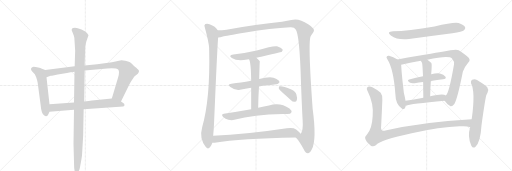
t = 0.00 s
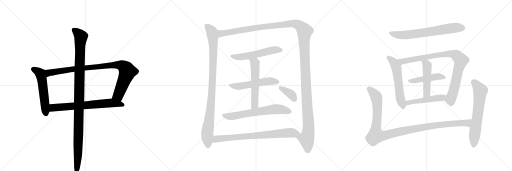
t = 3.40 s
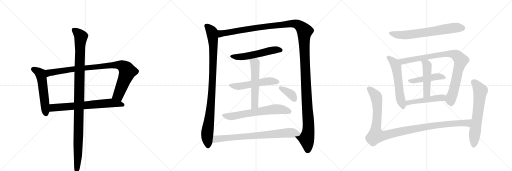
t = 6.79 s
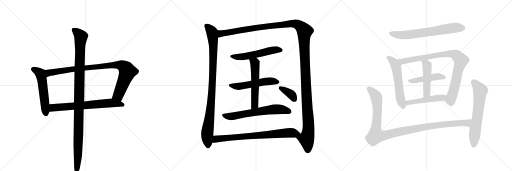
t = 10.19 s
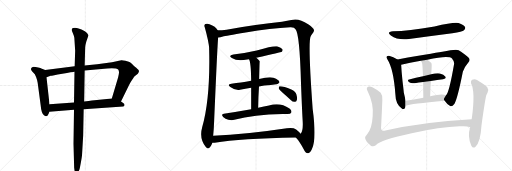
t = 13.59 s
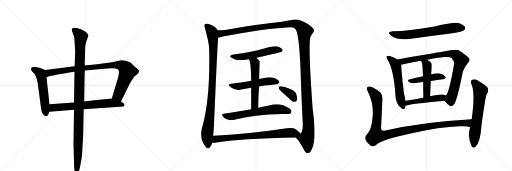
t = 16.99 s

The animated SVG that drew these frames (rendered in a browser with its animation timeline set to each time). Animation: 20 CSS @keyframes rules; one cycle of 16.99 s.

<svg version="1.1" viewBox="0 0 3072 1024" xmlns="http://www.w3.org/2000/svg">
  <g stroke="lightgray" stroke-dasharray="1,1" stroke-width="1" transform="scale(4, 4)">
    <line x1="0" y1="0" x2="256" y2="256"></line>
    <line x1="256" y1="0" x2="0" y2="256"></line>
    <line x1="128" y1="0" x2="128" y2="256"></line>
    <line x1="0" y1="128" x2="256" y2="128"></line>
    <line x1="256" y1="0" x2="512" y2="256"></line>
    <line x1="512" y1="0" x2="256" y2="256"></line>
    <line x1="384" y1="0" x2="384" y2="256"></line>
    <line x1="256" y1="128" x2="512" y2="128"></line>
    <line x1="512" y1="0" x2="768" y2="256"></line>
    <line x1="768" y1="0" x2="512" y2="256"></line>
    <line x1="640" y1="0" x2="640" y2="256"></line>
    <line x1="512" y1="128" x2="768" y2="128"></line>
  </g>
<g transform="scale(1, -1) translate(0, -850)">
   <style type="text/css">
    @keyframes keyframes0 {
      from {
       stroke: black;
       stroke-dashoffset: 555;
       stroke-width: 128;
       }
       64% {
       animation-timing-function: step-end;
       stroke: black;
       stroke-dashoffset: 0;
       stroke-width: 128;
       }
       to {
       stroke: black;
       stroke-width: 1024;
       }
       }
       #make-me-a-hanzi-animation-0 {
         animation: keyframes0 0.701660s both;
         animation-delay: 0.000000s;
         animation-timing-function: linear;
       }
    @keyframes keyframes1 {
      from {
       stroke: black;
       stroke-dashoffset: 954;
       stroke-width: 128;
       }
       76% {
       animation-timing-function: step-end;
       stroke: black;
       stroke-dashoffset: 0;
       stroke-width: 128;
       }
       to {
       stroke: black;
       stroke-width: 1024;
       }
       }
       #make-me-a-hanzi-animation-1 {
         animation: keyframes1 1.026367s both;
         animation-delay: 0.701660s;
         animation-timing-function: linear;
       }
    @keyframes keyframes2 {
      from {
       stroke: black;
       stroke-dashoffset: 698;
       stroke-width: 128;
       }
       69% {
       animation-timing-function: step-end;
       stroke: black;
       stroke-dashoffset: 0;
       stroke-width: 128;
       }
       to {
       stroke: black;
       stroke-width: 1024;
       }
       }
       #make-me-a-hanzi-animation-2 {
         animation: keyframes2 0.818034s both;
         animation-delay: 1.728027s;
         animation-timing-function: linear;
       }
    @keyframes keyframes3 {
      from {
       stroke: black;
       stroke-dashoffset: 1137;
       stroke-width: 128;
       }
       79% {
       animation-timing-function: step-end;
       stroke: black;
       stroke-dashoffset: 0;
       stroke-width: 128;
       }
       to {
       stroke: black;
       stroke-width: 1024;
       }
       }
       #make-me-a-hanzi-animation-3 {
         animation: keyframes3 1.175293s both;
         animation-delay: 2.546061s;
         animation-timing-function: linear;
       }
    @keyframes keyframes4 {
      from {
       stroke: black;
       stroke-dashoffset: 990;
       stroke-width: 128;
       }
       76% {
       animation-timing-function: step-end;
       stroke: black;
       stroke-dashoffset: 0;
       stroke-width: 128;
       }
       to {
       stroke: black;
       stroke-width: 1024;
       }
       }
       #make-me-a-hanzi-animation-4 {
         animation: keyframes4 1.055664s both;
         animation-delay: 3.721354s;
         animation-timing-function: linear;
       }
    @keyframes keyframes5 {
      from {
       stroke: black;
       stroke-dashoffset: 1514;
       stroke-width: 128;
       }
       83% {
       animation-timing-function: step-end;
       stroke: black;
       stroke-dashoffset: 0;
       stroke-width: 128;
       }
       to {
       stroke: black;
       stroke-width: 1024;
       }
       }
       #make-me-a-hanzi-animation-5 {
         animation: keyframes5 1.482096s both;
         animation-delay: 4.777018s;
         animation-timing-function: linear;
       }
    @keyframes keyframes6 {
      from {
       stroke: black;
       stroke-dashoffset: 556;
       stroke-width: 128;
       }
       64% {
       animation-timing-function: step-end;
       stroke: black;
       stroke-dashoffset: 0;
       stroke-width: 128;
       }
       to {
       stroke: black;
       stroke-width: 1024;
       }
       }
       #make-me-a-hanzi-animation-6 {
         animation: keyframes6 0.702474s both;
         animation-delay: 6.259115s;
         animation-timing-function: linear;
       }
    @keyframes keyframes7 {
      from {
       stroke: black;
       stroke-dashoffset: 544;
       stroke-width: 128;
       }
       64% {
       animation-timing-function: step-end;
       stroke: black;
       stroke-dashoffset: 0;
       stroke-width: 128;
       }
       to {
       stroke: black;
       stroke-width: 1024;
       }
       }
       #make-me-a-hanzi-animation-7 {
         animation: keyframes7 0.692708s both;
         animation-delay: 6.961589s;
         animation-timing-function: linear;
       }
    @keyframes keyframes8 {
      from {
       stroke: black;
       stroke-dashoffset: 566;
       stroke-width: 128;
       }
       65% {
       animation-timing-function: step-end;
       stroke: black;
       stroke-dashoffset: 0;
       stroke-width: 128;
       }
       to {
       stroke: black;
       stroke-width: 1024;
       }
       }
       #make-me-a-hanzi-animation-8 {
         animation: keyframes8 0.710612s both;
         animation-delay: 7.654297s;
         animation-timing-function: linear;
       }
    @keyframes keyframes9 {
      from {
       stroke: black;
       stroke-dashoffset: 656;
       stroke-width: 128;
       }
       68% {
       animation-timing-function: step-end;
       stroke: black;
       stroke-dashoffset: 0;
       stroke-width: 128;
       }
       to {
       stroke: black;
       stroke-width: 1024;
       }
       }
       #make-me-a-hanzi-animation-9 {
         animation: keyframes9 0.783854s both;
         animation-delay: 8.364909s;
         animation-timing-function: linear;
       }
    @keyframes keyframes10 {
      from {
       stroke: black;
       stroke-dashoffset: 373;
       stroke-width: 128;
       }
       55% {
       animation-timing-function: step-end;
       stroke: black;
       stroke-dashoffset: 0;
       stroke-width: 128;
       }
       to {
       stroke: black;
       stroke-width: 1024;
       }
       }
       #make-me-a-hanzi-animation-10 {
         animation: keyframes10 0.553548s both;
         animation-delay: 9.148763s;
         animation-timing-function: linear;
       }
    @keyframes keyframes11 {
      from {
       stroke: black;
       stroke-dashoffset: 780;
       stroke-width: 128;
       }
       72% {
       animation-timing-function: step-end;
       stroke: black;
       stroke-dashoffset: 0;
       stroke-width: 128;
       }
       to {
       stroke: black;
       stroke-width: 1024;
       }
       }
       #make-me-a-hanzi-animation-11 {
         animation: keyframes11 0.884766s both;
         animation-delay: 9.702311s;
         animation-timing-function: linear;
       }
    @keyframes keyframes12 {
      from {
       stroke: black;
       stroke-dashoffset: 689;
       stroke-width: 128;
       }
       69% {
       animation-timing-function: step-end;
       stroke: black;
       stroke-dashoffset: 0;
       stroke-width: 128;
       }
       to {
       stroke: black;
       stroke-width: 1024;
       }
       }
       #make-me-a-hanzi-animation-12 {
         animation: keyframes12 0.810710s both;
         animation-delay: 10.587077s;
         animation-timing-function: linear;
       }
    @keyframes keyframes13 {
      from {
       stroke: black;
       stroke-dashoffset: 577;
       stroke-width: 128;
       }
       65% {
       animation-timing-function: step-end;
       stroke: black;
       stroke-dashoffset: 0;
       stroke-width: 128;
       }
       to {
       stroke: black;
       stroke-width: 1024;
       }
       }
       #make-me-a-hanzi-animation-13 {
         animation: keyframes13 0.719564s both;
         animation-delay: 11.397786s;
         animation-timing-function: linear;
       }
    @keyframes keyframes14 {
      from {
       stroke: black;
       stroke-dashoffset: 909;
       stroke-width: 128;
       }
       75% {
       animation-timing-function: step-end;
       stroke: black;
       stroke-dashoffset: 0;
       stroke-width: 128;
       }
       to {
       stroke: black;
       stroke-width: 1024;
       }
       }
       #make-me-a-hanzi-animation-14 {
         animation: keyframes14 0.989746s both;
         animation-delay: 12.117350s;
         animation-timing-function: linear;
       }
    @keyframes keyframes15 {
      from {
       stroke: black;
       stroke-dashoffset: 465;
       stroke-width: 128;
       }
       60% {
       animation-timing-function: step-end;
       stroke: black;
       stroke-dashoffset: 0;
       stroke-width: 128;
       }
       to {
       stroke: black;
       stroke-width: 1024;
       }
       }
       #make-me-a-hanzi-animation-15 {
         animation: keyframes15 0.628418s both;
         animation-delay: 13.107096s;
         animation-timing-function: linear;
       }
    @keyframes keyframes16 {
      from {
       stroke: black;
       stroke-dashoffset: 485;
       stroke-width: 128;
       }
       61% {
       animation-timing-function: step-end;
       stroke: black;
       stroke-dashoffset: 0;
       stroke-width: 128;
       }
       to {
       stroke: black;
       stroke-width: 1024;
       }
       }
       #make-me-a-hanzi-animation-16 {
         animation: keyframes16 0.644694s both;
         animation-delay: 13.735514s;
         animation-timing-function: linear;
       }
    @keyframes keyframes17 {
      from {
       stroke: black;
       stroke-dashoffset: 498;
       stroke-width: 128;
       }
       62% {
       animation-timing-function: step-end;
       stroke: black;
       stroke-dashoffset: 0;
       stroke-width: 128;
       }
       to {
       stroke: black;
       stroke-width: 1024;
       }
       }
       #make-me-a-hanzi-animation-17 {
         animation: keyframes17 0.655273s both;
         animation-delay: 14.380208s;
         animation-timing-function: linear;
       }
    @keyframes keyframes18 {
      from {
       stroke: black;
       stroke-dashoffset: 1129;
       stroke-width: 128;
       }
       79% {
       animation-timing-function: step-end;
       stroke: black;
       stroke-dashoffset: 0;
       stroke-width: 128;
       }
       to {
       stroke: black;
       stroke-width: 1024;
       }
       }
       #make-me-a-hanzi-animation-18 {
         animation: keyframes18 1.168783s both;
         animation-delay: 15.035482s;
         animation-timing-function: linear;
       }
    @keyframes keyframes19 {
      from {
       stroke: black;
       stroke-dashoffset: 653;
       stroke-width: 128;
       }
       68% {
       animation-timing-function: step-end;
       stroke: black;
       stroke-dashoffset: 0;
       stroke-width: 128;
       }
       to {
       stroke: black;
       stroke-width: 1024;
       }
       }
       #make-me-a-hanzi-animation-19 {
         animation: keyframes19 0.781413s both;
         animation-delay: 16.204264s;
         animation-timing-function: linear;
       }
</style>
<path d="M 271 431 L 248 440 Q 246 442 229 446 Q 212 450 201 450 Q 188 446 186 439 Q 185 431 192 424 L 209 406 L 217 388 Q 222 376 226 355 L 244 220 Q 248 171 264 160 Q 276 148 286 158 Q 289 161 297 180 L 297 225 L 279 388 C 276 418 274 430 271 431 Z" fill="lightgray"></path> 
<path d="M 728 490 L 672 478 L 583 466 L 508 458 L 448 453 L 271 431 C 241 427 250 379 279 388 L 304 396 Q 312 398 374 409 Q 436 420 447 421 L 508 428 L 643 440 Q 699 444 709 434 Q 719 423 709 388 L 671 260 C 662 231 713 215 726 242 L 773 338 Q 778 350 792 371 Q 806 392 808 394 L 827 409 Q 839 422 830 432 Q 822 441 819 443 L 804 455 Q 790 471 780 477 Q 770 482 752 487 Q 734 491 728 490 Z" fill="lightgray"></path> 
<path d="M 297 180 L 444 192 L 502 196 L 739 212 Q 747 215 747 221 Q 748 227 737 234 L 726 242 C 702 260 697 263 671 260 L 567 249 Q 566 249 505 242 L 444 236 L 297 225 C 267 223 267 178 297 180 Z" fill="lightgray"></path> 
<path d="M 508 458 L 511 566 Q 511 577 518 602 L 531 640 Q 530 650 509 664 L 489 674 Q 464 684 450 684 Q 436 684 433 680 Q 430 677 430 669 L 438 650 Q 445 633 446 625 L 451 546 L 448 453 L 447 421 L 444 236 L 444 192 L 441 -12 L 445 -156 L 449 -184 Q 452 -196 458 -196 Q 460 -199 468 -183 Q 477 -168 479 -157 L 486 -120 Q 490 -98 492 -82 L 499 38 L 502 196 L 505 242 L 508 428 L 508 458 Z" fill="lightgray"></path> 
<path d="M 1306 670 Q 1294 691 1257 705 Q 1245 712 1232 707 Q 1222 701 1229 686 Q 1253 598 1255 561 Q 1254 558 1255 552 Q 1262 258 1213 87 Q 1194 18 1235 -31 Q 1247 -47 1260 -33 Q 1270 -20 1274 -6 L 1279 36 Q 1283 73 1285 128 Q 1304 576 1309 626 C 1311 656 1312 664 1306 670 Z" fill="lightgray"></path> 
<path d="M 1775 26 Q 1796 5 1823 -46 Q 1833 -70 1849 -68 Q 1862 -67 1871 -45 Q 1901 12 1876 197 Q 1846 611 1865 635 Q 1868 642 1873 647 Q 1885 662 1884 670 Q 1883 683 1849 706 Q 1791 745 1748 731 Q 1727 727 1692 720 Q 1541 704 1359 673 Q 1331 670 1306 670 C 1276 669 1280 620 1309 626 Q 1321 626 1338 632 Q 1351 636 1474 656 Q 1625 680 1742 687 Q 1767 688 1773 676 Q 1798 651 1806 351 Q 1813 170 1816 127 Q 1820 67 1804 48 C 1795 19 1759 46 1775 26 Z" fill="lightgray"></path> 
<path d="M 1538 504 Q 1688 538 1691 540 Q 1698 547 1695 555 Q 1688 565 1662 573 Q 1638 577 1540 548 Q 1462 530 1400 524 Q 1367 518 1391 503 Q 1424 482 1483 494 Q 1487 495 1494 495 L 1538 504 Z" fill="lightgray"></path> 
<path d="M 1554 332 Q 1569 336 1586 338 Q 1626 342 1658 346 Q 1668 345 1677 357 Q 1678 367 1656 378 Q 1631 397 1555 377 L 1507 366 Q 1474 360 1446 356 Q 1418 353 1388 349 Q 1361 346 1382 329 Q 1416 305 1440 312 Q 1471 319 1507 324 L 1554 332 Z" fill="lightgray"></path> 
<path d="M 1549 204 Q 1550 273 1554 332 L 1555 377 Q 1558 483 1559 484 Q 1547 496 1538 504 C 1516 524 1483 523 1494 495 Q 1506 477 1507 366 L 1507 324 Q 1507 273 1507 196 C 1507 166 1549 174 1549 204 Z" fill="lightgray"></path> 
<path d="M 1507 196 Q 1431 183 1343 168 Q 1324 165 1339 149 Q 1352 136 1370 132 Q 1391 128 1406 132 Q 1523 165 1696 167 Q 1711 166 1725 167 Q 1744 167 1748 176 Q 1752 188 1737 200 Q 1680 240 1614 218 Q 1586 212 1549 204 L 1507 196 Z" fill="lightgray"></path> 
<path d="M 1696 295 Q 1721 274 1746 249 Q 1756 239 1769 240 Q 1778 240 1781 251 Q 1785 261 1778 285 Q 1774 301 1748 314 Q 1691 338 1676 333 Q 1672 329 1673 319 Q 1676 312 1696 295 Z" fill="lightgray"></path> 
<path d="M 1274 -6 Q 1280 -6 1288 -5 Q 1444 20 1775 26 C 1805 27 1823 27 1804 48 Q 1797 58 1777 74 Q 1758 87 1721 81 Q 1475 44 1279 36 C 1249 35 1244 -9 1274 -6 Z" fill="lightgray"></path> 
<path d="M 2358 663 Q 2316 659 2345 638 Q 2387 608 2454 617 Q 2581 635 2714 652 Q 2775 662 2784 670 Q 2794 679 2791 688 Q 2784 703 2751 713 Q 2724 720 2607 692 Q 2448 665 2358 663 Z" fill="lightgray"></path> 
<path d="M 2385 494 Q 2360 510 2334 516 Q 2327 519 2322 513 Q 2315 507 2324 496 Q 2361 439 2372 289 Q 2373 226 2411 200 Q 2412 199 2415 197 Q 2431 193 2433 217 L 2433 246 Q 2430 268 2423 295 Q 2420 326 2415 365 Q 2409 419 2407 462 C 2406 481 2406 481 2385 494 Z" fill="lightgray"></path> 
<path d="M 2668 246 Q 2684 222 2701 215 Q 2711 208 2727 229 Q 2745 259 2777 420 Q 2787 451 2811 478 Q 2824 491 2812 505 Q 2796 523 2752 550 Q 2736 559 2654 540 Q 2650 540 2385 494 C 2355 489 2378 455 2407 462 Q 2456 475 2525 486 L 2564 493 Q 2693 520 2712 500 Q 2728 481 2724 464 Q 2694 290 2675 278 C 2661 255 2661 255 2668 246 Z" fill="lightgray"></path> 
<path d="M 2585 365 Q 2624 372 2658 375 Q 2680 379 2673 391 Q 2663 404 2639 410 Q 2620 413 2587 406 L 2538 393 Q 2495 383 2455 374 Q 2439 371 2458 356 Q 2468 349 2488 352 Q 2513 356 2539 359 L 2585 365 Z" fill="lightgray"></path> 
<path d="M 2587 406 Q 2593 466 2588 473 Q 2576 485 2564 493 C 2540 510 2510 512 2525 486 Q 2528 480 2532 475 Q 2535 468 2538 393 L 2539 359 Q 2539 322 2540 265 C 2541 235 2580 243 2581 273 Q 2582 322 2585 365 L 2587 406 Z" fill="lightgray"></path> 
<path d="M 2433 217 Q 2463 227 2668 246 C 2698 249 2701 263 2675 278 Q 2660 293 2581 273 L 2540 265 Q 2482 255 2433 246 C 2403 241 2404 209 2433 217 Z" fill="lightgray"></path> 
<path d="M 2830 136 Q 2535 120 2312 68 Q 2281 59 2287 97 Q 2291 172 2294 249 Q 2297 277 2284 294 Q 2265 313 2234 328 Q 2221 335 2208 331 Q 2195 325 2206 303 Q 2243 230 2236 153 Q 2232 80 2204 47 Q 2170 17 2225 -23 Q 2240 -32 2255 -20 Q 2282 10 2470 51 Q 2641 90 2757 93 Q 2802 96 2821 88 C 2850 82 2860 138 2830 136 Z" fill="lightgray"></path> 
<path d="M 2821 88 Q 2803 33 2828 -23 Q 2838 -42 2853 -29 Q 2883 -1 2889 100 Q 2913 271 2919 282 Q 2922 289 2925 294 Q 2935 312 2923 329 Q 2901 348 2862 371 Q 2847 380 2833 372 Q 2823 368 2826 352 Q 2853 304 2831 142 Q 2830 141 2830 136 L 2821 88 Z" fill="lightgray"></path> 
      <clipPath id="make-me-a-hanzi-clip-0">
      <path d="M 271 431 L 248 440 Q 246 442 229 446 Q 212 450 201 450 Q 188 446 186 439 Q 185 431 192 424 L 209 406 L 217 388 Q 222 376 226 355 L 244 220 Q 248 171 264 160 Q 276 148 286 158 Q 289 161 297 180 L 297 225 L 279 388 C 276 418 274 430 271 431 Z" fill="lightgray"></path>
      </clipPath>
      <path clip-path="url(#make-me-a-hanzi-clip-0)" d="M 196 436 L 229 421 L 245 404 L 276 167 " fill="none" id="make-me-a-hanzi-animation-0" stroke-dasharray="427 854" stroke-linecap="round"></path>

      <clipPath id="make-me-a-hanzi-clip-1">
      <path d="M 728 490 L 672 478 L 583 466 L 508 458 L 448 453 L 271 431 C 241 427 250 379 279 388 L 304 396 Q 312 398 374 409 Q 436 420 447 421 L 508 428 L 643 440 Q 699 444 709 434 Q 719 423 709 388 L 671 260 C 662 231 713 215 726 242 L 773 338 Q 778 350 792 371 Q 806 392 808 394 L 827 409 Q 839 422 830 432 Q 822 441 819 443 L 804 455 Q 790 471 780 477 Q 770 482 752 487 Q 734 491 728 490 Z" fill="lightgray"></path>
      </clipPath>
      <path clip-path="url(#make-me-a-hanzi-clip-1)" d="M 283 396 L 295 415 L 398 431 L 667 460 L 732 458 L 757 438 L 765 421 L 710 280 L 680 265 " fill="none" id="make-me-a-hanzi-animation-1" stroke-dasharray="826 1652" stroke-linecap="round"></path>

      <clipPath id="make-me-a-hanzi-clip-2">
      <path d="M 297 180 L 444 192 L 502 196 L 739 212 Q 747 215 747 221 Q 748 227 737 234 L 726 242 C 702 260 697 263 671 260 L 567 249 Q 566 249 505 242 L 444 236 L 297 225 C 267 223 267 178 297 180 Z" fill="lightgray"></path>
      </clipPath>
      <path clip-path="url(#make-me-a-hanzi-clip-2)" d="M 304 188 L 321 205 L 670 234 L 737 221 " fill="none" id="make-me-a-hanzi-animation-2" stroke-dasharray="570 1140" stroke-linecap="round"></path>

      <clipPath id="make-me-a-hanzi-clip-3">
      <path d="M 508 458 L 511 566 Q 511 577 518 602 L 531 640 Q 530 650 509 664 L 489 674 Q 464 684 450 684 Q 436 684 433 680 Q 430 677 430 669 L 438 650 Q 445 633 446 625 L 451 546 L 448 453 L 447 421 L 444 236 L 444 192 L 441 -12 L 445 -156 L 449 -184 Q 452 -196 458 -196 Q 460 -199 468 -183 Q 477 -168 479 -157 L 486 -120 Q 490 -98 492 -82 L 499 38 L 502 196 L 505 242 L 508 428 L 508 458 Z" fill="lightgray"></path>
      </clipPath>
      <path clip-path="url(#make-me-a-hanzi-clip-3)" d="M 441 672 L 486 631 L 480 572 L 468 -84 L 456 -188 " fill="none" id="make-me-a-hanzi-animation-3" stroke-dasharray="1009 2018" stroke-linecap="round"></path>

      <clipPath id="make-me-a-hanzi-clip-4">
      <path d="M 1306 670 Q 1294 691 1257 705 Q 1245 712 1232 707 Q 1222 701 1229 686 Q 1253 598 1255 561 Q 1254 558 1255 552 Q 1262 258 1213 87 Q 1194 18 1235 -31 Q 1247 -47 1260 -33 Q 1270 -20 1274 -6 L 1279 36 Q 1283 73 1285 128 Q 1304 576 1309 626 C 1311 656 1312 664 1306 670 Z" fill="lightgray"></path>
      </clipPath>
      <path clip-path="url(#make-me-a-hanzi-clip-4)" d="M 1240 695 L 1272 657 L 1280 573 L 1270 271 L 1243 46 L 1248 -25 " fill="none" id="make-me-a-hanzi-animation-4" stroke-dasharray="862 1724" stroke-linecap="round"></path>

      <clipPath id="make-me-a-hanzi-clip-5">
      <path d="M 1775 26 Q 1796 5 1823 -46 Q 1833 -70 1849 -68 Q 1862 -67 1871 -45 Q 1901 12 1876 197 Q 1846 611 1865 635 Q 1868 642 1873 647 Q 1885 662 1884 670 Q 1883 683 1849 706 Q 1791 745 1748 731 Q 1727 727 1692 720 Q 1541 704 1359 673 Q 1331 670 1306 670 C 1276 669 1280 620 1309 626 Q 1321 626 1338 632 Q 1351 636 1474 656 Q 1625 680 1742 687 Q 1767 688 1773 676 Q 1798 651 1806 351 Q 1813 170 1816 127 Q 1820 67 1804 48 C 1795 19 1759 46 1775 26 Z" fill="lightgray"></path>
      </clipPath>
      <path clip-path="url(#make-me-a-hanzi-clip-5)" d="M 1315 634 L 1327 650 L 1370 658 L 1746 709 L 1788 704 L 1822 673 L 1828 664 L 1827 532 L 1852 101 L 1849 52 L 1839 18 L 1847 -49 " fill="none" id="make-me-a-hanzi-animation-5" stroke-dasharray="1386 2772" stroke-linecap="round"></path>

      <clipPath id="make-me-a-hanzi-clip-6">
      <path d="M 1538 504 Q 1688 538 1691 540 Q 1698 547 1695 555 Q 1688 565 1662 573 Q 1638 577 1540 548 Q 1462 530 1400 524 Q 1367 518 1391 503 Q 1424 482 1483 494 Q 1487 495 1494 495 L 1538 504 Z" fill="lightgray"></path>
      </clipPath>
      <path clip-path="url(#make-me-a-hanzi-clip-6)" d="M 1393 515 L 1414 509 L 1454 510 L 1548 526 L 1642 551 L 1687 549 " fill="none" id="make-me-a-hanzi-animation-6" stroke-dasharray="428 856" stroke-linecap="round"></path>

      <clipPath id="make-me-a-hanzi-clip-7">
      <path d="M 1554 332 Q 1569 336 1586 338 Q 1626 342 1658 346 Q 1668 345 1677 357 Q 1678 367 1656 378 Q 1631 397 1555 377 L 1507 366 Q 1474 360 1446 356 Q 1418 353 1388 349 Q 1361 346 1382 329 Q 1416 305 1440 312 Q 1471 319 1507 324 L 1554 332 Z" fill="lightgray"></path>
      </clipPath>
      <path clip-path="url(#make-me-a-hanzi-clip-7)" d="M 1383 340 L 1431 332 L 1605 364 L 1667 359 " fill="none" id="make-me-a-hanzi-animation-7" stroke-dasharray="416 832" stroke-linecap="round"></path>

      <clipPath id="make-me-a-hanzi-clip-8">
      <path d="M 1549 204 Q 1550 273 1554 332 L 1555 377 Q 1558 483 1559 484 Q 1547 496 1538 504 C 1516 524 1483 523 1494 495 Q 1506 477 1507 366 L 1507 324 Q 1507 273 1507 196 C 1507 166 1549 174 1549 204 Z" fill="lightgray"></path>
      </clipPath>
      <path clip-path="url(#make-me-a-hanzi-clip-8)" d="M 1502 496 L 1530 471 L 1533 392 L 1529 227 L 1513 204 " fill="none" id="make-me-a-hanzi-animation-8" stroke-dasharray="438 876" stroke-linecap="round"></path>

      <clipPath id="make-me-a-hanzi-clip-9">
      <path d="M 1507 196 Q 1431 183 1343 168 Q 1324 165 1339 149 Q 1352 136 1370 132 Q 1391 128 1406 132 Q 1523 165 1696 167 Q 1711 166 1725 167 Q 1744 167 1748 176 Q 1752 188 1737 200 Q 1680 240 1614 218 Q 1586 212 1549 204 L 1507 196 Z" fill="lightgray"></path>
      </clipPath>
      <path clip-path="url(#make-me-a-hanzi-clip-9)" d="M 1342 158 L 1397 154 L 1656 196 L 1692 194 L 1737 181 " fill="none" id="make-me-a-hanzi-animation-9" stroke-dasharray="528 1056" stroke-linecap="round"></path>

      <clipPath id="make-me-a-hanzi-clip-10">
      <path d="M 1696 295 Q 1721 274 1746 249 Q 1756 239 1769 240 Q 1778 240 1781 251 Q 1785 261 1778 285 Q 1774 301 1748 314 Q 1691 338 1676 333 Q 1672 329 1673 319 Q 1676 312 1696 295 Z" fill="lightgray"></path>
      </clipPath>
      <path clip-path="url(#make-me-a-hanzi-clip-10)" d="M 1681 325 L 1743 288 L 1769 252 " fill="none" id="make-me-a-hanzi-animation-10" stroke-dasharray="245 490" stroke-linecap="round"></path>

      <clipPath id="make-me-a-hanzi-clip-11">
      <path d="M 1274 -6 Q 1280 -6 1288 -5 Q 1444 20 1775 26 C 1805 27 1823 27 1804 48 Q 1797 58 1777 74 Q 1758 87 1721 81 Q 1475 44 1279 36 C 1249 35 1244 -9 1274 -6 Z" fill="lightgray"></path>
      </clipPath>
      <path clip-path="url(#make-me-a-hanzi-clip-11)" d="M 1281 0 L 1297 17 L 1344 22 L 1733 54 L 1796 48 " fill="none" id="make-me-a-hanzi-animation-11" stroke-dasharray="652 1304" stroke-linecap="round"></path>

      <clipPath id="make-me-a-hanzi-clip-12">
      <path d="M 2358 663 Q 2316 659 2345 638 Q 2387 608 2454 617 Q 2581 635 2714 652 Q 2775 662 2784 670 Q 2794 679 2791 688 Q 2784 703 2751 713 Q 2724 720 2607 692 Q 2448 665 2358 663 Z" fill="lightgray"></path>
      </clipPath>
      <path clip-path="url(#make-me-a-hanzi-clip-12)" d="M 2348 652 L 2372 644 L 2426 640 L 2712 683 L 2776 684 " fill="none" id="make-me-a-hanzi-animation-12" stroke-dasharray="561 1122" stroke-linecap="round"></path>

      <clipPath id="make-me-a-hanzi-clip-13">
      <path d="M 2385 494 Q 2360 510 2334 516 Q 2327 519 2322 513 Q 2315 507 2324 496 Q 2361 439 2372 289 Q 2373 226 2411 200 Q 2412 199 2415 197 Q 2431 193 2433 217 L 2433 246 Q 2430 268 2423 295 Q 2420 326 2415 365 Q 2409 419 2407 462 C 2406 481 2406 481 2385 494 Z" fill="lightgray"></path>
      </clipPath>
      <path clip-path="url(#make-me-a-hanzi-clip-13)" d="M 2330 505 L 2365 475 L 2377 452 L 2403 256 L 2419 207 " fill="none" id="make-me-a-hanzi-animation-13" stroke-dasharray="449 898" stroke-linecap="round"></path>

      <clipPath id="make-me-a-hanzi-clip-14">
      <path d="M 2668 246 Q 2684 222 2701 215 Q 2711 208 2727 229 Q 2745 259 2777 420 Q 2787 451 2811 478 Q 2824 491 2812 505 Q 2796 523 2752 550 Q 2736 559 2654 540 Q 2650 540 2385 494 C 2355 489 2378 455 2407 462 Q 2456 475 2525 486 L 2564 493 Q 2693 520 2712 500 Q 2728 481 2724 464 Q 2694 290 2675 278 C 2661 255 2661 255 2668 246 Z" fill="lightgray"></path>
      </clipPath>
      <path clip-path="url(#make-me-a-hanzi-clip-14)" d="M 2399 496 L 2414 482 L 2668 527 L 2707 528 L 2739 520 L 2765 485 L 2724 314 L 2703 255 L 2707 235 " fill="none" id="make-me-a-hanzi-animation-14" stroke-dasharray="781 1562" stroke-linecap="round"></path>

      <clipPath id="make-me-a-hanzi-clip-15">
      <path d="M 2585 365 Q 2624 372 2658 375 Q 2680 379 2673 391 Q 2663 404 2639 410 Q 2620 413 2587 406 L 2538 393 Q 2495 383 2455 374 Q 2439 371 2458 356 Q 2468 349 2488 352 Q 2513 356 2539 359 L 2585 365 Z" fill="lightgray"></path>
      </clipPath>
      <path clip-path="url(#make-me-a-hanzi-clip-15)" d="M 2456 365 L 2612 390 L 2641 392 L 2662 386 " fill="none" id="make-me-a-hanzi-animation-15" stroke-dasharray="337 674" stroke-linecap="round"></path>

      <clipPath id="make-me-a-hanzi-clip-16">
      <path d="M 2587 406 Q 2593 466 2588 473 Q 2576 485 2564 493 C 2540 510 2510 512 2525 486 Q 2528 480 2532 475 Q 2535 468 2538 393 L 2539 359 Q 2539 322 2540 265 C 2541 235 2580 243 2581 273 Q 2582 322 2585 365 L 2587 406 Z" fill="lightgray"></path>
      </clipPath>
      <path clip-path="url(#make-me-a-hanzi-clip-16)" d="M 2532 483 L 2558 467 L 2563 453 L 2561 298 L 2545 274 " fill="none" id="make-me-a-hanzi-animation-16" stroke-dasharray="357 714" stroke-linecap="round"></path>

      <clipPath id="make-me-a-hanzi-clip-17">
      <path d="M 2433 217 Q 2463 227 2668 246 C 2698 249 2701 263 2675 278 Q 2660 293 2581 273 L 2540 265 Q 2482 255 2433 246 C 2403 241 2404 209 2433 217 Z" fill="lightgray"></path>
      </clipPath>
      <path clip-path="url(#make-me-a-hanzi-clip-17)" d="M 2434 224 L 2471 240 L 2650 263 L 2668 274 " fill="none" id="make-me-a-hanzi-animation-17" stroke-dasharray="370 740" stroke-linecap="round"></path>

      <clipPath id="make-me-a-hanzi-clip-18">
      <path d="M 2830 136 Q 2535 120 2312 68 Q 2281 59 2287 97 Q 2291 172 2294 249 Q 2297 277 2284 294 Q 2265 313 2234 328 Q 2221 335 2208 331 Q 2195 325 2206 303 Q 2243 230 2236 153 Q 2232 80 2204 47 Q 2170 17 2225 -23 Q 2240 -32 2255 -20 Q 2282 10 2470 51 Q 2641 90 2757 93 Q 2802 96 2821 88 C 2850 82 2860 138 2830 136 Z" fill="lightgray"></path>
      </clipPath>
      <path clip-path="url(#make-me-a-hanzi-clip-18)" d="M 2216 318 L 2259 266 L 2265 181 L 2254 62 L 2256 42 L 2270 36 L 2299 36 L 2421 66 L 2587 96 L 2718 111 L 2804 114 L 2821 131 " fill="none" id="make-me-a-hanzi-animation-18" stroke-dasharray="1001 2002" stroke-linecap="round"></path>

      <clipPath id="make-me-a-hanzi-clip-19">
      <path d="M 2821 88 Q 2803 33 2828 -23 Q 2838 -42 2853 -29 Q 2883 -1 2889 100 Q 2913 271 2919 282 Q 2922 289 2925 294 Q 2935 312 2923 329 Q 2901 348 2862 371 Q 2847 380 2833 372 Q 2823 368 2826 352 Q 2853 304 2831 142 Q 2830 141 2830 136 L 2821 88 Z" fill="lightgray"></path>
      </clipPath>
      <path clip-path="url(#make-me-a-hanzi-clip-19)" d="M 2840 358 L 2857 346 L 2883 306 L 2842 -20 " fill="none" id="make-me-a-hanzi-animation-19" stroke-dasharray="525 1050" stroke-linecap="round"></path>

</g>
</svg>
